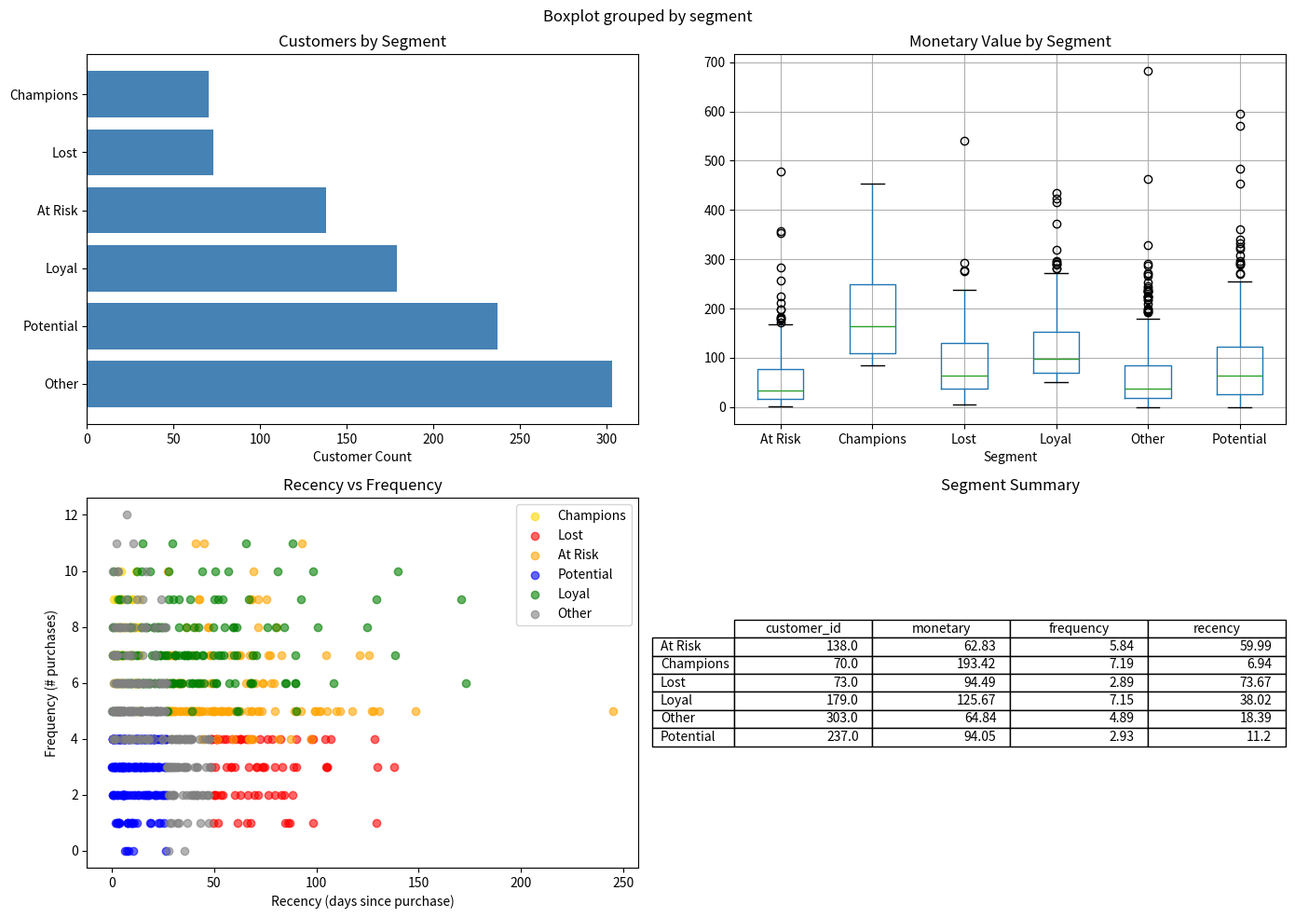

Generate this figure with matplotlib:
import pandas as pd
import numpy as np
import matplotlib.pyplot as plt
import seaborn as sns

# Synthetic RFM data
np.random.seed(42)
n_customers = 1000

data = {
    'customer_id': range(1, n_customers + 1),
    'recency': np.random.exponential(30, n_customers),  # Days since purchase
    'frequency': np.random.poisson(5, n_customers),  # Number of purchases
    'monetary': np.random.exponential(100, n_customers)  # Total spent
}

df = pd.DataFrame(data)

# RFM Scores (1-5, higher is better)
df['r_score'] = pd.qcut(df['recency'], 5, labels=[5, 4, 3, 2, 1], duplicates='drop')
df['f_score'] = pd.qcut(df['frequency'].rank(method='first'), 5, labels=[1, 2, 3, 4, 5], duplicates='drop')
df['m_score'] = pd.qcut(df['monetary'], 5, labels=[1, 2, 3, 4, 5], duplicates='drop')

print('RFM Statistics:')
print(df[['recency', 'frequency', 'monetary']].describe().round(2))
print()

# Segmentation
def assign_segment(row):
    r, f, m = int(row['r_score']), int(row['f_score']), int(row['m_score'])
    if r >= 4 and f >= 4 and m >= 4:
        return 'Champions'
    elif f >= 4 and m >= 3:
        return 'Loyal'
    elif r <= 2 and f >= 3:
        return 'At Risk'
    elif r >= 3 and f <= 2:
        return 'Potential'
    elif r == 1:
        return 'Lost'
    else:
        return 'Other'

df['segment'] = df.apply(assign_segment, axis=1)

# Visualize
fig, axes = plt.subplots(2, 2, figsize=(14, 10))

# Segment distribution
segment_counts = df['segment'].value_counts()
axes[0, 0].barh(segment_counts.index, segment_counts.values, color='steelblue')
axes[0, 0].set_xlabel('Customer Count')
axes[0, 0].set_title('Customers by Segment')

# Monetary by segment
df.boxplot(column='monetary', by='segment', ax=axes[0, 1])
axes[0, 1].set_title('Monetary Value by Segment')
axes[0, 1].set_xlabel('Segment')

# Recency vs Frequency scatter
colors = {'Champions': 'gold', 'Loyal': 'green', 'At Risk': 'orange', 'Potential': 'blue', 'Lost': 'red', 'Other': 'gray'}
for segment in df['segment'].unique():
    mask = df['segment'] == segment
    axes[1, 0].scatter(df[mask]['recency'], df[mask]['frequency'], 
                      label=segment, alpha=0.6, color=colors.get(segment, 'gray'))
axes[1, 0].set_xlabel('Recency (days since purchase)')
axes[1, 0].set_ylabel('Frequency (# purchases)')
axes[1, 0].set_title('Recency vs Frequency')
axes[1, 0].legend()

# Segment summary
summary = df.groupby('segment').agg({
    'customer_id': 'count',
    'monetary': 'mean',
    'frequency': 'mean',
    'recency': 'mean'
}).round(2)
axes[1, 1].axis('off')
axes[1, 1].table(cellText=summary.values, colLabels=summary.columns, 
                 rowLabels=summary.index, loc='center')
axes[1, 1].set_title('Segment Summary')

plt.tight_layout()
plt.show()

print('\nSegment Summary:')
print(summary)
